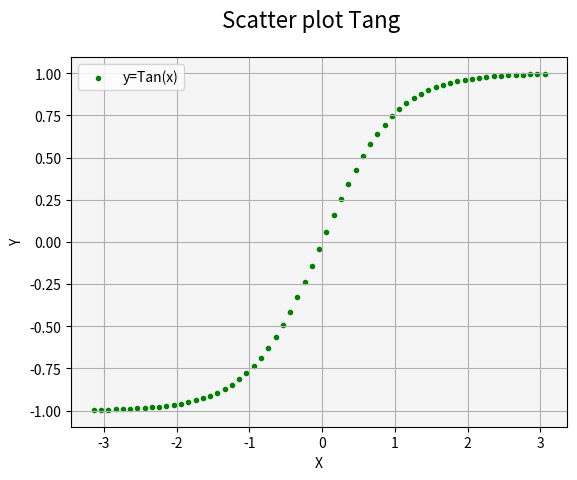

Generate this figure with matplotlib:
# Matplotlib [Python]
# Ejercicios de práctica

# [redacted]
# Version: 2.0

# IMPORTANTE: NO borrar los comentarios
# que aparecen en verde con el hashtag "#"

# Ejercicios de matplotlib
import numpy as np
import matplotlib.pyplot as plt


if __name__ == '__main__':
    print("Bienvenidos a otra clase de Inove con Python")
    print("Scatter Plot")

    # NOTA: aproveche los ejemplos "scatter_plot" de clase

    # Se desea graficar la función tanh para el siguiente
    # intervalor de valores de "X"
    x = np.arange(-np.pi, np.pi, 0.1)

    # Función y = tanh(x) --> tangente hiperbólica
    y = np.tanh(x)

    # Alumno: Graficar la función utilizando "scatter"
    # utilizando "x" e "y" ya disponible
    fig = plt.figure()
    fig.suptitle("Scatter plot Tang", fontsize=16)
    ax = fig.add_subplot()
  
    # Colocar la leyenda y el label con el nombre de la función
    # Elegir un marker a elección
    ax.scatter(x, y, c="green", marker=".", label="y=Tan(x)")

    ax.set_facecolor("whitesmoke")
    ax.legend()
    ax.grid()
    ax.set_xlabel("X")
    ax.set_ylabel("Y")

    # Crear acá su gráfico
    plt.show()
    print("terminamos")
